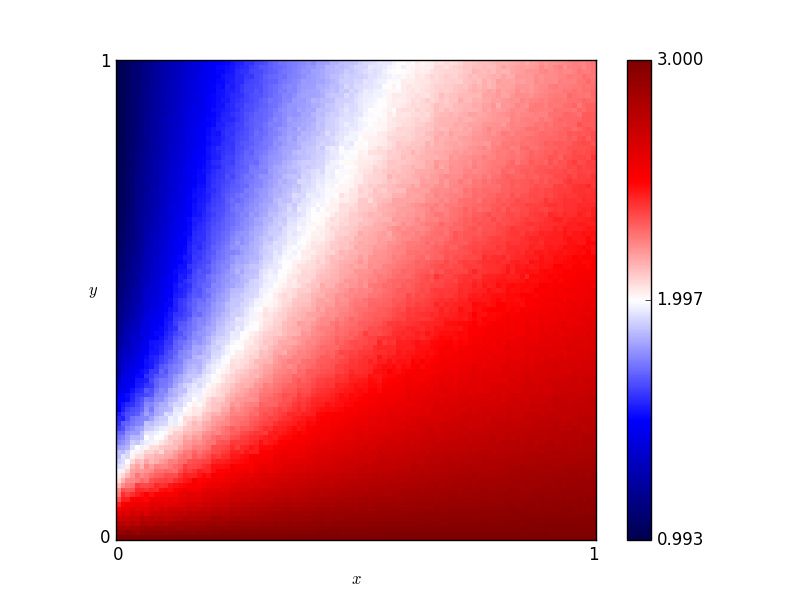

Data behind this chart, as committed beside it:
x, y, score
0.46, 0.76, 2.011
0.54, 0.86, 2.007
0.16, 0.19, 2.251
0.61, 0.18, 2.719
0.82, 0.41, 2.585
0.72, 0.66, 2.298
0.63, 0.37, 2.478
0.41, 0.28, 2.421
0.16, 0.44, 1.737
0.8, 0.33, 2.605
0.84, 0.23, 2.727
0.25, 0.48, 1.903
0.62, 0.7, 2.202
0.78, 0.28, 2.656
0.03, 0.68, 1.125
0.57, 0.0, 3.0
0.69, 0.37, 2.531
0.46, 0.05, 2.901
0.65, 0.03, 2.955
0.56, 0.8, 2.06
0.28, 0.44, 1.994
0.65, 0.0, 3.0
0.57, 0.1, 2.819
0.44, 0.29, 2.429
0.63, 0.49, 2.374
0.26, 0.03, 2.89
0.92, 0.27, 2.725
0.69, 0.35, 2.556
0.79, 0.78, 2.262
0.3, 0.26, 2.32
0.98, 0.54, 2.537
0.25, 0.62, 1.802
0.55, 0.43, 2.346
0.19, 0.06, 2.725
0.14, 0.65, 1.478
0.09, 0.65, 1.357
0.92, 1.0, 2.214
0.51, 0.43, 2.326
0.36, 0.66, 1.95
0.33, 0.92, 1.72
0.01, 0.93, 1.022
0.25, 0.81, 1.651
0.9, 0.46, 2.554
0.3, 0.12, 2.64
0.87, 0.59, 2.44
0.8, 0.75, 2.297
0.93, 0.2, 2.787
0.34, 0.41, 2.165
0.05, 0.48, 1.335
0.9, 0.12, 2.868
0.59, 0.65, 2.225
0.72, 0.62, 2.324
0.29, 0.87, 1.684
0.02, 0.72, 1.076
0.8, 0.35, 2.587
0.09, 0.22, 1.99
0.05, 0.61, 1.236
0.49, 0.38, 2.379
0.62, 0.21, 2.674
0.79, 0.55, 2.431
... 10,141 more rows
